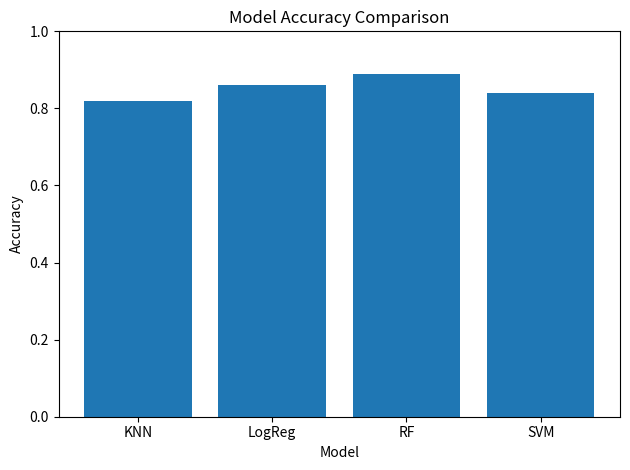
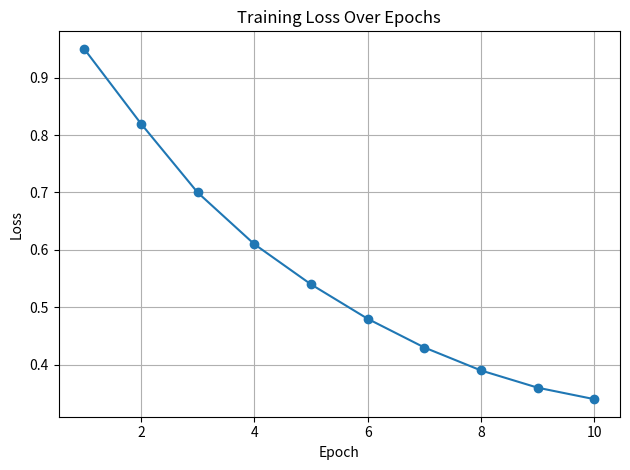
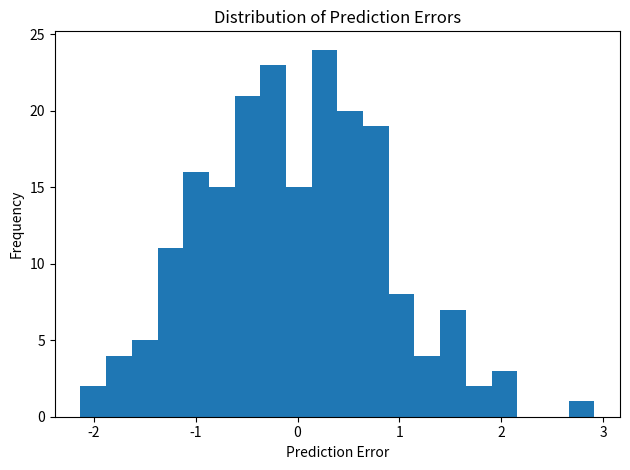
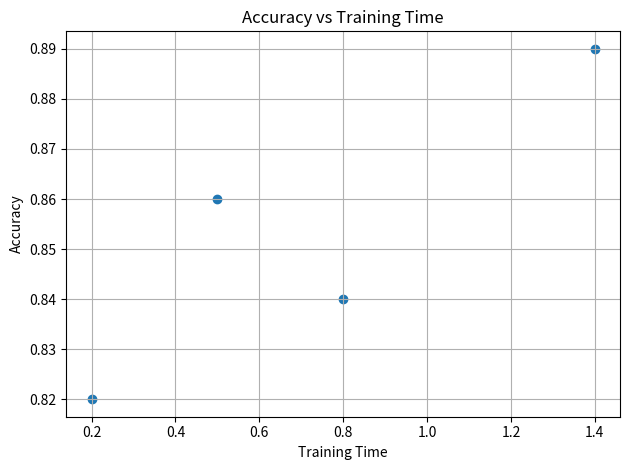

Write Python code to recreate these figures, in order.
from pathlib import Path

import matplotlib.pyplot as plt
import numpy as np
import pandas as pd


output_dir = Path("outputs") / "figures"
output_dir.mkdir(parents=True, exist_ok=True)

results = pd.DataFrame({
    "model": ["KNN", "LogReg", "RF", "SVM"],
    "accuracy": [0.82, 0.86, 0.89, 0.84],
    "training_time": [0.2, 0.5, 1.4, 0.8],
})

plt.figure()
plt.bar(results["model"], results["accuracy"])
plt.title("Model Accuracy Comparison")
plt.xlabel("Model")
plt.ylabel("Accuracy")
plt.ylim(0, 1)
plt.tight_layout()
plt.savefig(output_dir / "model_accuracy_bar_chart.png", dpi=150)
plt.close()

epochs = np.arange(1, 11)
losses = np.array([0.95, 0.82, 0.70, 0.61, 0.54, 0.48, 0.43, 0.39, 0.36, 0.34])

plt.figure()
plt.plot(epochs, losses, marker="o")
plt.title("Training Loss Over Epochs")
plt.xlabel("Epoch")
plt.ylabel("Loss")
plt.grid(True)
plt.tight_layout()
plt.savefig(output_dir / "training_loss_line_plot.png", dpi=150)
plt.close()

rng = np.random.default_rng(seed=42)
errors = rng.normal(loc=0, scale=1, size=200)

plt.figure()
plt.hist(errors, bins=20)
plt.title("Distribution of Prediction Errors")
plt.xlabel("Prediction Error")
plt.ylabel("Frequency")
plt.tight_layout()
plt.savefig(output_dir / "prediction_errors_histogram.png", dpi=150)
plt.close()

plt.figure()
plt.scatter(results["training_time"], results["accuracy"])
plt.title("Accuracy vs Training Time")
plt.xlabel("Training Time")
plt.ylabel("Accuracy")
plt.grid(True)
plt.tight_layout()
plt.savefig(output_dir / "accuracy_vs_training_time_scatter.png", dpi=150)
plt.close()

print("Figures saved to:", output_dir)
